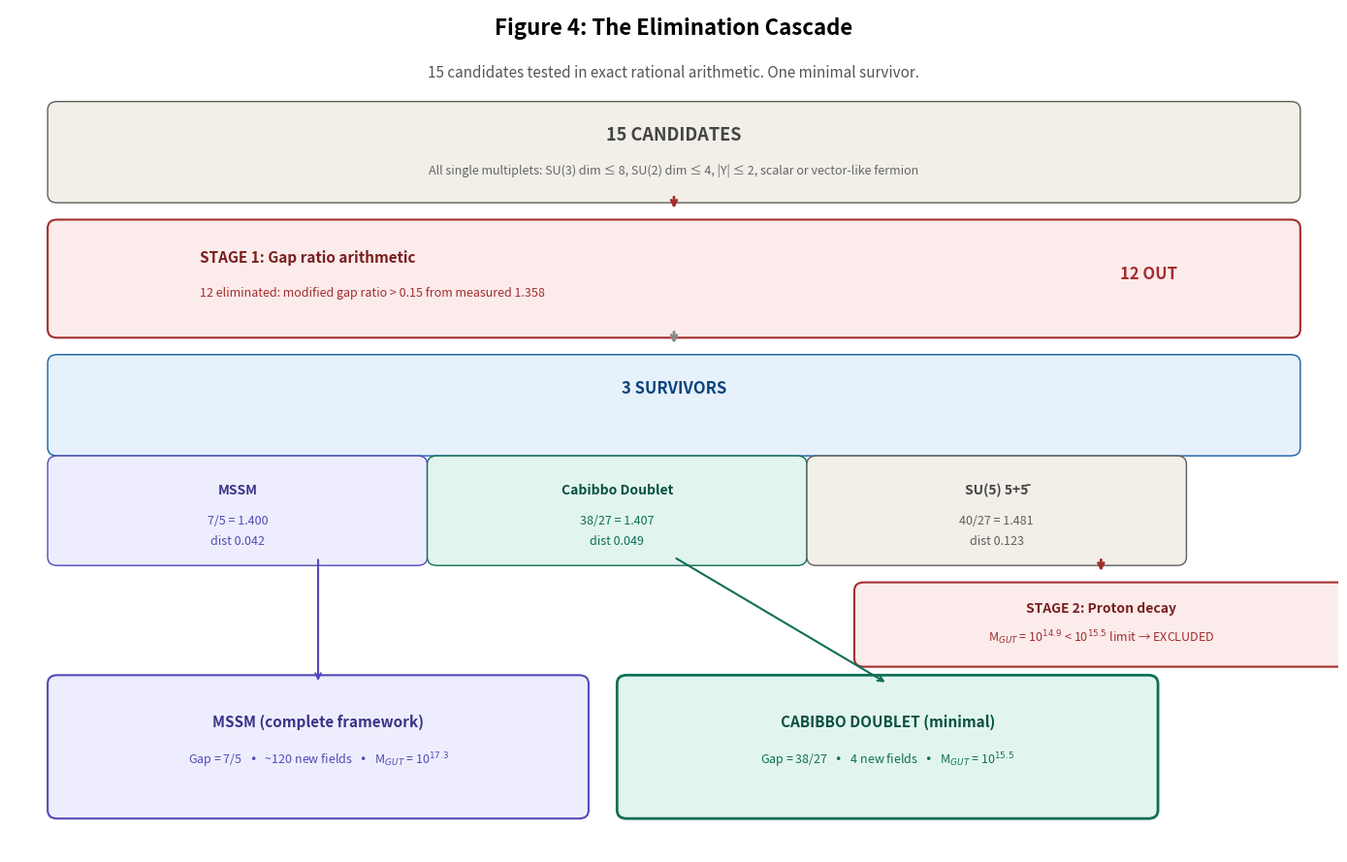

Source code (Python):
#!/usr/bin/env python3
"""
HOWL Figure 4: The Elimination Cascade
=======================================
15 candidates → 3 → 2 → 1 minimal survivor
"""

import matplotlib
matplotlib.use('Agg')
import matplotlib.pyplot as plt
import matplotlib.patches as patches

fig, ax = plt.subplots(1, 1, figsize=(14, 9))
ax.set_xlim(0, 14)
ax.set_ylim(0, 10)
ax.axis('off')

ax.text(7, 9.7, 'Figure 4: The Elimination Cascade', ha='center', fontsize=16, fontweight='bold')
ax.text(7, 9.2, '15 candidates tested in exact rational arithmetic. One minimal survivor.',
        ha='center', fontsize=11, fontstyle='italic', color='#555')

# Stage 0: All 15
rect = patches.FancyBboxPatch((0.5, 7.8), 13, 1.0,
       boxstyle="round,pad=0.1", facecolor='#F1EFE8', edgecolor='#5F5E5A', linewidth=1)
ax.add_patch(rect)
ax.text(7, 8.45, '15 CANDIDATES', ha='center', fontsize=13, fontweight='bold', color='#444')
ax.text(7, 8.05, 'All single multiplets: SU(3) dim ≤ 8, SU(2) dim ≤ 4, |Y| ≤ 2, scalar or vector-like fermion',
        ha='center', fontsize=9, color='#666')

# Arrow down
ax.annotate('', xy=(7, 7.6), xytext=(7, 7.8),
            arrowprops=dict(arrowstyle='->', color='#A32D2D', lw=2))

# Stage 1: Gap ratio eliminates 12
rect = patches.FancyBboxPatch((0.5, 6.2), 13, 1.2,
       boxstyle="round,pad=0.1", facecolor='#FCEBEB', edgecolor='#A32D2D', linewidth=1.5)
ax.add_patch(rect)
ax.text(2, 7.0, 'STAGE 1: Gap ratio arithmetic', ha='left', fontsize=11, fontweight='bold', color='#791F1F')
ax.text(2, 6.6, '12 eliminated: modified gap ratio > 0.15 from measured 1.358', 
        ha='left', fontsize=9, color='#A32D2D')
ax.text(12, 6.8, '12 OUT', ha='center', fontsize=12, fontweight='bold', color='#A32D2D')

# Arrow down
ax.annotate('', xy=(7, 6.0), xytext=(7, 6.2),
            arrowprops=dict(arrowstyle='->', color='#888', lw=2))

# 3 survivors
rect = patches.FancyBboxPatch((0.5, 4.8), 13, 1.0,
       boxstyle="round,pad=0.1", facecolor='#E6F1FB', edgecolor='#185FA5', linewidth=1)
ax.add_patch(rect)
ax.text(7, 5.45, '3 SURVIVORS', ha='center', fontsize=12, fontweight='bold', color='#0C447C')

# Three survivor boxes
survivors = [
    ('MSSM\n7/5 = 1.400\ndist 0.042', '#EEEDFE', '#534AB7', '#3C3489'),
    ('Cabibbo Doublet\n38/27 = 1.407\ndist 0.049', '#E1F5EE', '#0F6E56', '#085041'),
    ('SU(5) 5+5̄\n40/27 = 1.481\ndist 0.123', '#F1EFE8', '#5F5E5A', '#444'),
]

for i, (label, fc, ec, tc) in enumerate(survivors):
    x = 2.0 + i * 4.0
    rect = patches.FancyBboxPatch((x - 1.5, 3.5), 3.8, 1.1,
           boxstyle="round,pad=0.1", facecolor=fc, edgecolor=ec, linewidth=1)
    ax.add_patch(rect)
    lines = label.split('\n')
    ax.text(x + 0.4, 4.25, lines[0], ha='center', fontsize=10, fontweight='bold', color=tc)
    ax.text(x + 0.4, 3.9, lines[1], ha='center', fontsize=9, color=ec)
    ax.text(x + 0.4, 3.65, lines[2], ha='center', fontsize=9, color=ec)

# Stage 2: Proton decay eliminates SU(5)
ax.annotate('', xy=(11.5, 3.3), xytext=(11.5, 3.5),
            arrowprops=dict(arrowstyle='->', color='#A32D2D', lw=2))
rect = patches.FancyBboxPatch((9.0, 2.3), 5.0, 0.8,
       boxstyle="round,pad=0.1", facecolor='#FCEBEB', edgecolor='#A32D2D', linewidth=1.5)
ax.add_patch(rect)
ax.text(11.5, 2.85, 'STAGE 2: Proton decay', ha='center', fontsize=10, fontweight='bold', color='#791F1F')
ax.text(11.5, 2.5, r'M$_{GUT}$ = 10$^{14.9}$ < 10$^{15.5}$ limit → EXCLUDED', 
        ha='center', fontsize=9, color='#A32D2D')

# Two survivors with boxes
rect1 = patches.FancyBboxPatch((0.5, 0.5), 5.5, 1.5,
        boxstyle="round,pad=0.1", facecolor='#EEEDFE', edgecolor='#534AB7', linewidth=1.5)
ax.add_patch(rect1)
ax.text(3.25, 1.5, 'MSSM (complete framework)', ha='center', fontsize=11, fontweight='bold', color='#3C3489')
ax.text(3.25, 1.05, 'Gap = 7/5   •   ~120 new fields   •   M$_{GUT}$ = 10$^{17.3}$',
        ha='center', fontsize=9, color='#534AB7')

rect2 = patches.FancyBboxPatch((6.5, 0.5), 5.5, 1.5,
        boxstyle="round,pad=0.1", facecolor='#E1F5EE', edgecolor='#0F6E56', linewidth=2)
ax.add_patch(rect2)
ax.text(9.25, 1.5, 'CABIBBO DOUBLET (minimal)', ha='center', fontsize=11, fontweight='bold', color='#085041')
ax.text(9.25, 1.05, 'Gap = 38/27   •   4 new fields   •   M$_{GUT}$ = 10$^{15.5}$',
        ha='center', fontsize=9, color='#0F6E56')

# Arrows from stage 1 to survivors
ax.annotate('', xy=(3.25, 2.0), xytext=(3.25, 3.5),
            arrowprops=dict(arrowstyle='->', color='#534AB7', lw=1.5))
ax.annotate('', xy=(9.25, 2.0), xytext=(7.0, 3.5),
            arrowprops=dict(arrowstyle='->', color='#0F6E56', lw=1.5))

plt.tight_layout()
plt.savefig('fig4_elimination_cascade.png', dpi=200, bbox_inches='tight', facecolor='white')
plt.close()
print("Figure 4 saved: fig4_elimination_cascade.png")
